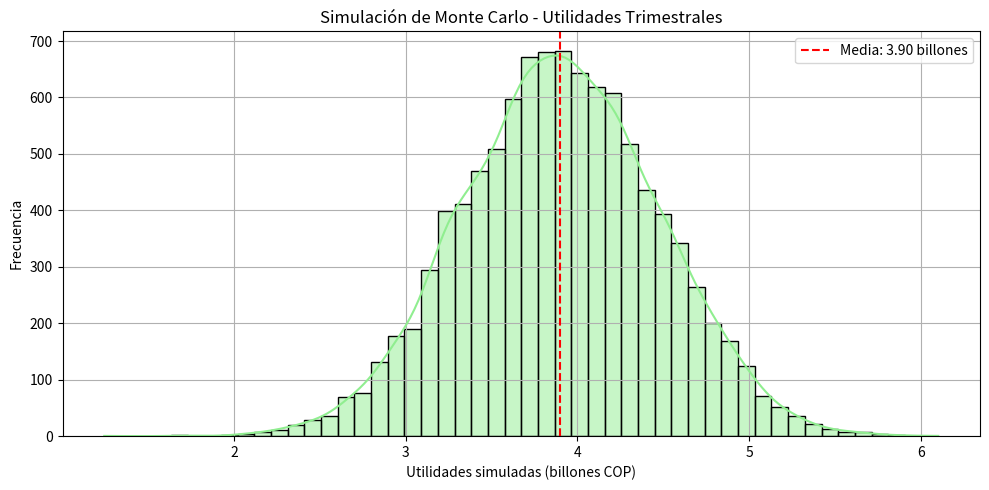

Python code for this plot:
import numpy as np
import matplotlib.pyplot as plt
import seaborn as sns
from scipy.stats import norm, shapiro, probplot

# Datos de utilidades trimestrales (billones COP)
utilidades = np.array([4.0, 4.0, 5.1, 4.2, 4.0, 3.3, 3.6, 3.8, 3.1])

# Estadísticas básicas
media = np.mean(utilidades)
std = np.std(utilidades, ddof=1)  # ddof=1 para muestra

# Simulación Monte Carlo (10000 simulaciones)
num_simulaciones = 10000
simulaciones = np.random.normal(loc=media, scale=std, size=num_simulaciones)

# Gráfico de simulación
plt.figure(figsize=(10, 5))
sns.histplot(simulaciones, bins=50, kde=True, color='lightgreen')
plt.axvline(x=media, color='red', linestyle='--', label=f"Media: {media:.2f} billones")
plt.title("Simulación de Monte Carlo - Utilidades Trimestrales")
plt.xlabel("Utilidades simuladas (billones COP)")
plt.ylabel("Frecuencia")
plt.legend()
plt.grid(True)
plt.tight_layout()
plt.show()

# Percentiles clave
percentiles = np.percentile(simulaciones, [5, 25, 50, 75, 95])
print("Percentiles simulados:")
print(f"P5:  {percentiles[0]:.2f} billones COP")
print(f"P25: {percentiles[1]:.2f} billones COP")
print(f"P50: {percentiles[2]:.2f} billones COP")
print(f"P75: {percentiles[3]:.2f} billones COP")
print(f"P95: {percentiles[4]:.2f} billones COP")
